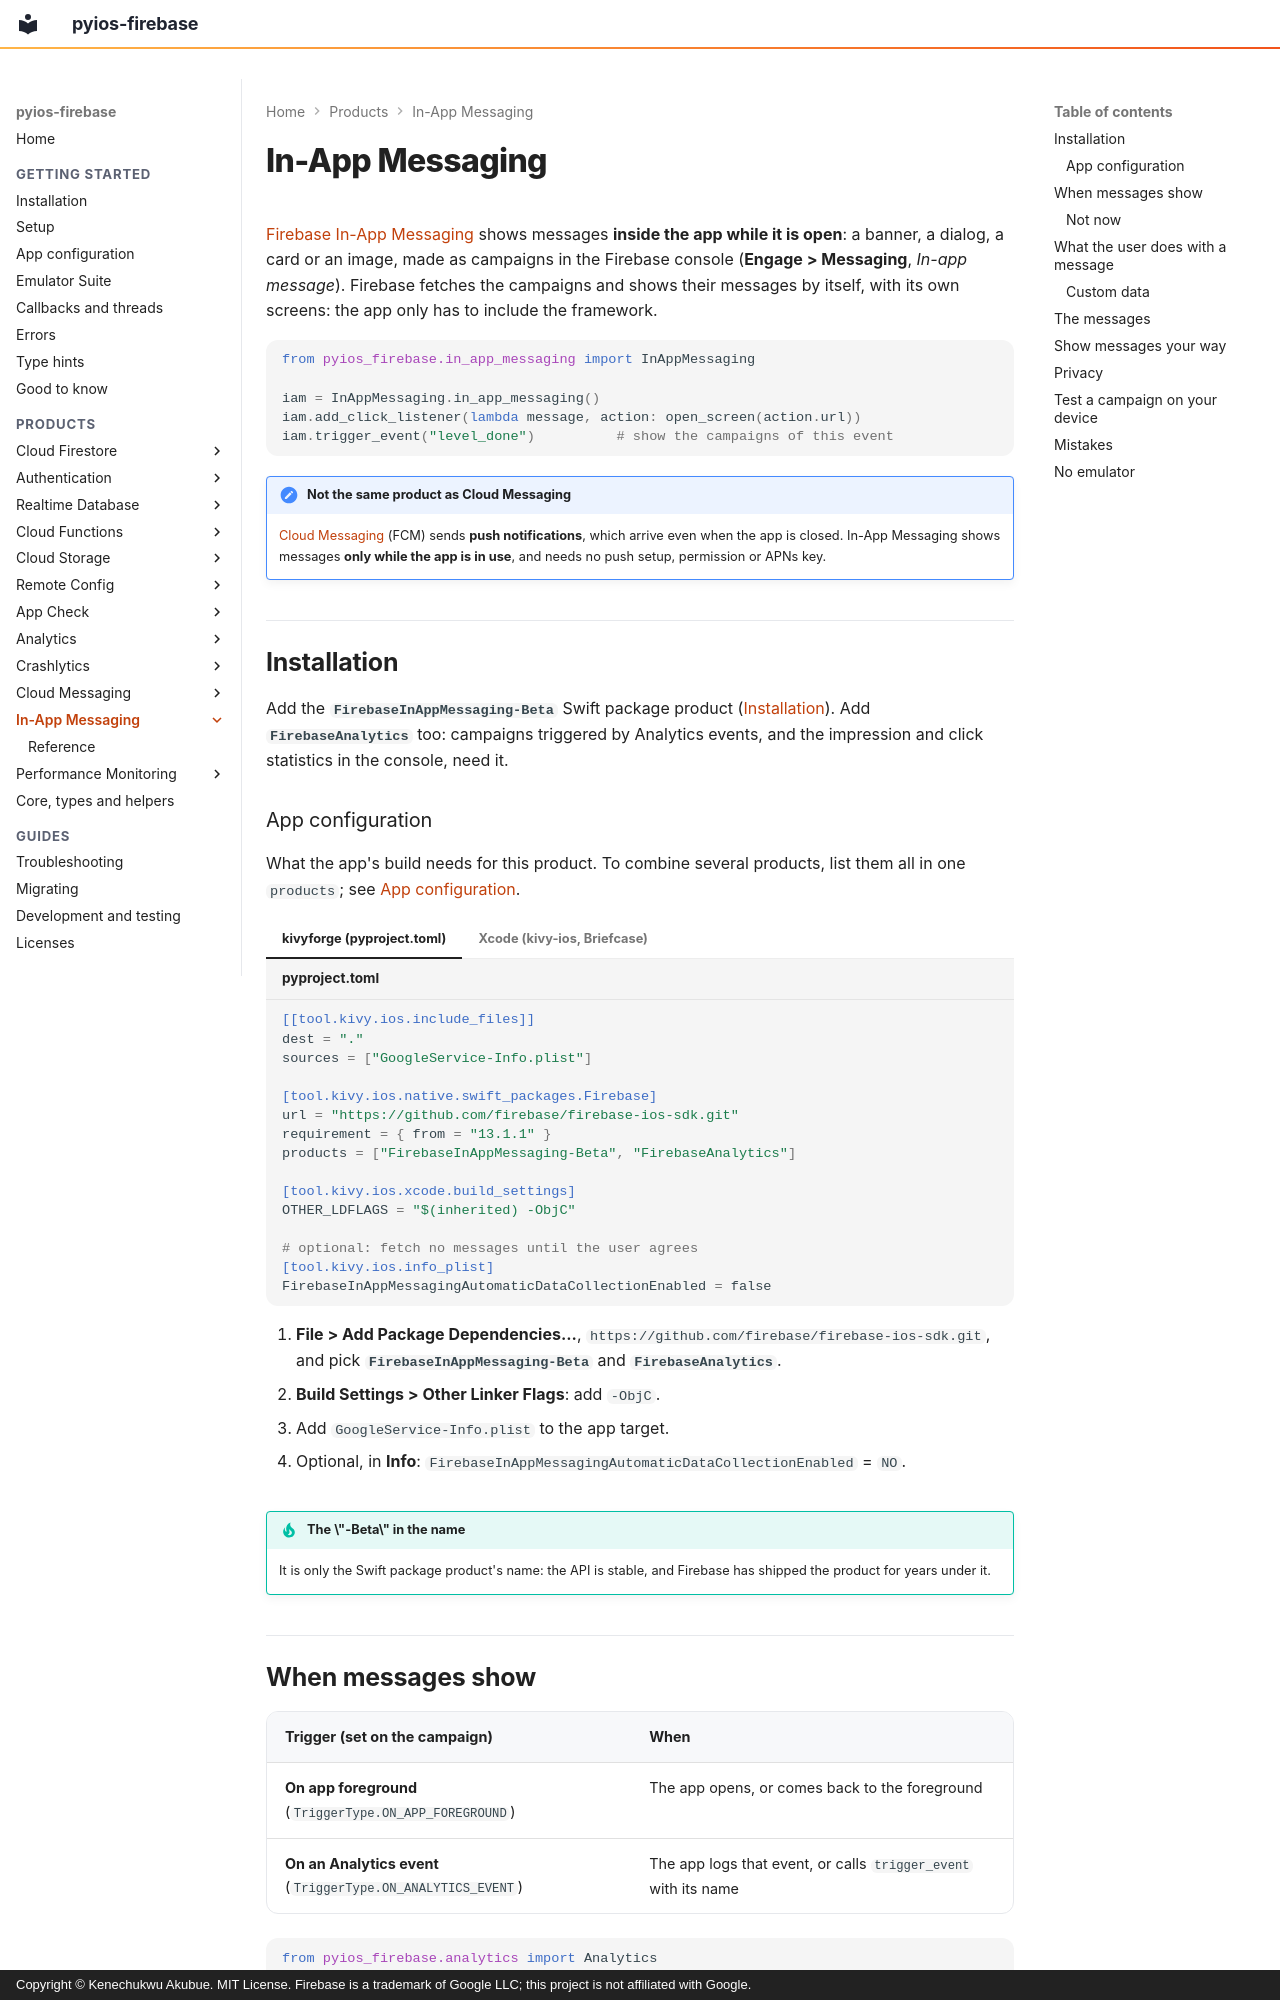

repository: PySimpleObjC/pyios-firebase · page: in-app-messaging/index.html · generator: mkdocs · copyright: Copyright © Kenechukwu Akubue. MIT License. Firebase is a trademark of Google LLC; this project is not affiliated with Google.

# In-App Messaging

[Firebase In-App Messaging](https://firebase.google.com/docs/in-app-messaging)
shows messages **inside the app while it is open**: a banner, a dialog, a
card or an image, made as campaigns in the Firebase console (**Engage >
Messaging**, *In-app message*). Firebase fetches the campaigns and shows their
messages by itself, with its own screens: the app only has to include the
framework.

```python
from pyios_firebase.in_app_messaging import InAppMessaging

iam = InAppMessaging.in_app_messaging()
iam.add_click_listener(lambda message, action: open_screen(action.url))
iam.trigger_event("level_done")          # show the campaigns of this event
```

!!! note "Not the same product as Cloud Messaging"
    [Cloud Messaging](../messaging/index.md) (FCM) sends **push
    notifications**, which arrive even when the app is closed. In-App
    Messaging shows messages **only while the app is in use**, and needs no
    push setup, permission or APNs key.

## Installation

Add the **`FirebaseInAppMessaging-Beta`** Swift package product
([Installation](../getting-started/installation.md)). Add
**`FirebaseAnalytics`** too: campaigns triggered by Analytics events, and the
impression and click statistics in the console, need it.

### App configuration

What the app's build needs for this product. To combine several products, list
them all in one `products`; see [App configuration](../getting-started/configuration.md).

=== "kivyforge (pyproject.toml)"

    ```toml title="pyproject.toml"
    [[tool.kivy.ios.include_files]]
    dest = "."
    sources = ["GoogleService-Info.plist"]

    [tool.kivy.ios.native.swift_packages.Firebase]
    url = "https://github.com/firebase/firebase-ios-sdk.git"
    requirement = { from = "13.1.1" }
    products = ["FirebaseInAppMessaging-Beta", "FirebaseAnalytics"]

    [tool.kivy.ios.xcode.build_settings]
    OTHER_LDFLAGS = "$(inherited) -ObjC"

    # optional: fetch no messages until the user agrees
    [tool.kivy.ios.info_plist]
    FirebaseInAppMessagingAutomaticDataCollectionEnabled = false
    ```

=== "Xcode (kivy-ios, Briefcase)"

    1. **File > Add Package Dependencies...**, `https://github.com/firebase/firebase-ios-sdk.git`, and pick **`FirebaseInAppMessaging-Beta`** and **`FirebaseAnalytics`**.
    2. **Build Settings > Other Linker Flags**: add `-ObjC`.
    3. Add `GoogleService-Info.plist` to the app target.
    4. Optional, in **Info**: `FirebaseInAppMessagingAutomaticDataCollectionEnabled` = `NO`.

!!! tip "The \"-Beta\" in the name"
    It is only the Swift package product's name: the API is stable, and
    Firebase has shipped the product for years under it.
